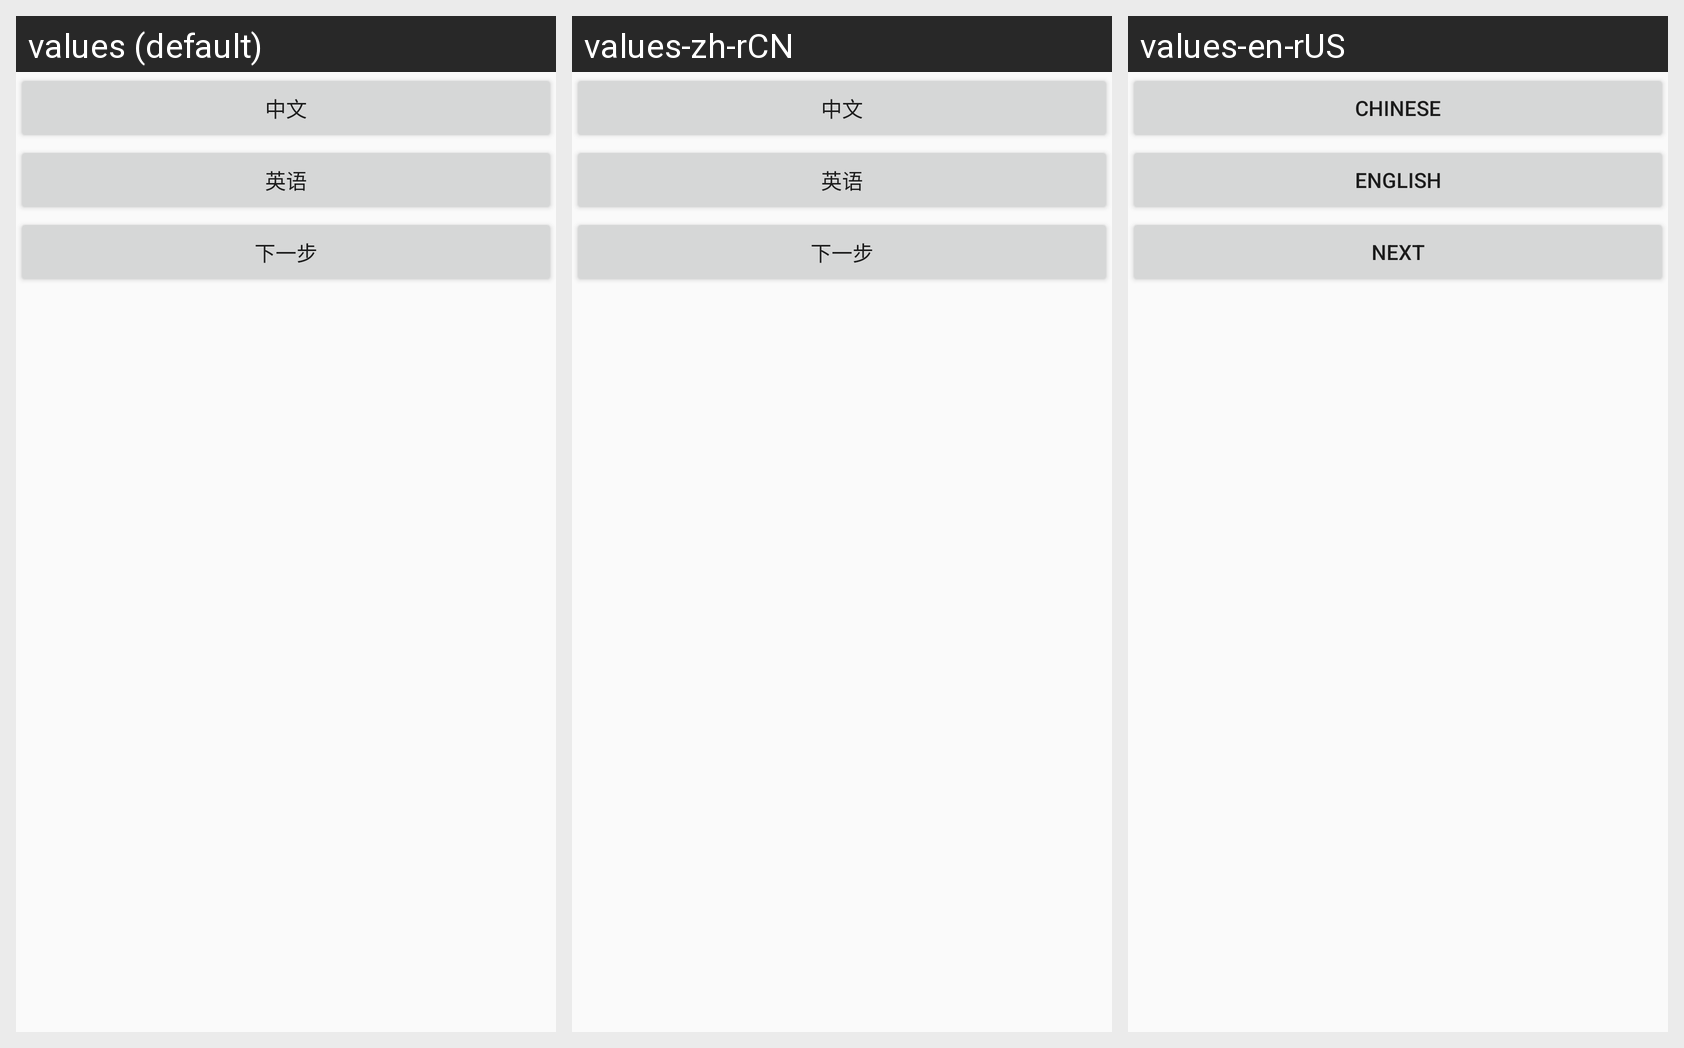

The same Android screen rendered under several of its app's locales, left to right. List the strings drawn on it with the default value and each locale's translation.
Android screen res/layout/activity_language.xml rendered under 3 locales, left to right: values (default), values-zh-rCN, values-en-rUS. Device: Nexus 5 (rendered at 1080×1920; each locale shown at half size, 540×960, under a caption strip naming it); theme AppTheme.
Strings drawn on this screen, with the default value and each locale's value (text and hints the layout hard-codes, and strings that could not be matched under every locale, appear in the picture but are not listed):

chinese
  values: 中文
  values-zh-rCN: 中文
  values-en-rUS: Chinese

english
  values: 英语
  values-zh-rCN: 英语
  values-en-rUS: English

next
  values: 下一步
  values-zh-rCN: 下一步
  values-en-rUS: next
